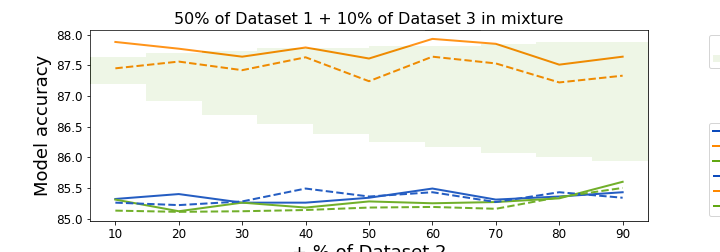

The file beside this chart, header and first rows:
, + % of Dataset 2, Row-stacking obs accuracy, Row-stacking nonobs accuracy, Row-stacking accuracy in TEST set, Weighted-Row-stacking obs accuracy, Weighted-Row-stacking nonobs accuracy, Weighted-Row-stacking accuracy in TEST s…, Row-stacking obs bias, Row-stacking nonobs bias, Row-stacking bias in TEST set, Weighted-Row-stacking obs bias, Weighted-Row-stacking nonobs bias, Weighted-Row-stacking bias in TEST set, Num obs samples, Num nonobs samples
0, 10.0, 85.32, 87.88, 85.31, 85.26, 87.45, 85.13, 0.113, 0.07049, 0.09732, 0.1125, 0.07038, 0.09652, 60845, 29155
1, 20.0, 85.4, 87.77, 85.12, 85.22, 87.56, 85.11, 0.1119, 0.07192, 0.09831, 0.1108, 0.07108, 0.09725, 66288, 29712
2, 30.0, 85.26, 87.64, 85.26, 85.28, 87.42, 85.12, 0.1113, 0.07208, 0.0981, 0.1114, 0.07261, 0.09843, 71631, 30369
3, 40.0, 85.26, 87.79, 85.18, 85.49, 87.63, 85.14, 0.1098, 0.07285, 0.09801, 0.1096, 0.07301, 0.09775, 77129, 30871
4, 50.0, 85.34, 87.61, 85.28, 85.36, 87.24, 85.18, 0.1089, 0.07429, 0.09788, 0.1086, 0.07413, 0.09748, 82461, 31539
5, 60.0, 85.49, 87.93, 85.25, 85.43, 87.64, 85.19, 0.1076, 0.07547, 0.09753, 0.1077, 0.07562, 0.09761, 87867, 32133
6, 70.0, 85.31, 87.85, 85.27, 85.27, 87.53, 85.16, 0.1078, 0.07654, 0.09869, 0.1069, 0.07617, 0.09801, 93414, 32586
7, 80.0, 85.36, 87.51, 85.33, 85.43, 87.22, 85.35, 0.1076, 0.07493, 0.09785, 0.1064, 0.07415, 0.09706, 98595, 33405
8, 90.0, 85.43, 87.64, 85.6, 85.34, 87.33, 85.5, 0.1072, 0.07584, 0.09681, 0.1073, 0.0764, 0.09737, 104099, 33901
